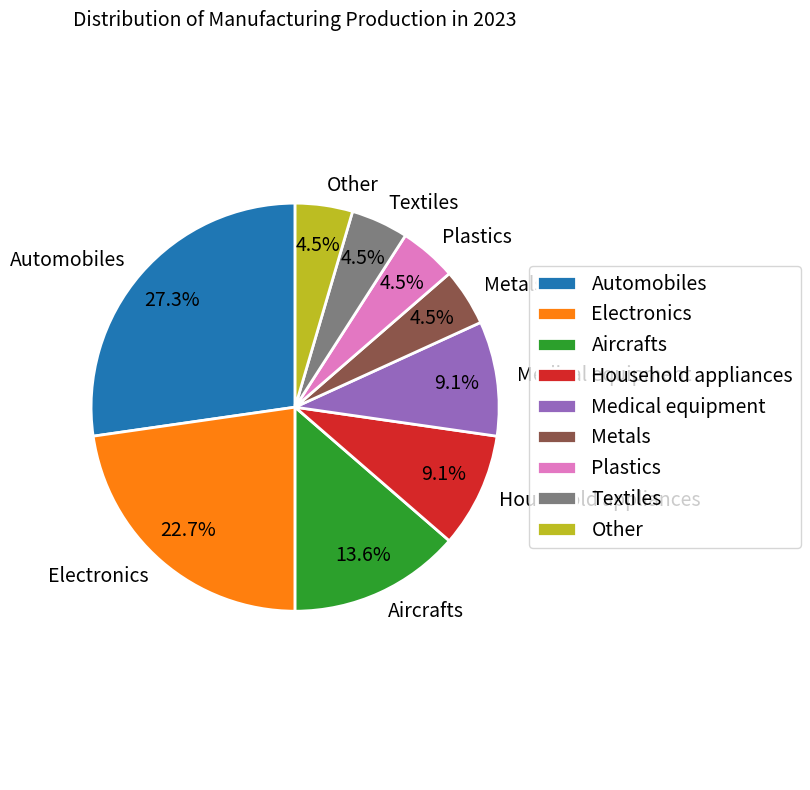

Generate this figure with matplotlib: (Note: this script raises an exception after producing the figure.)


import matplotlib.pyplot as plt
import numpy as np

labels = ['Automobiles', 'Electronics', 'Aircrafts', 'Household appliances', 'Medical equipment', 'Metals', 'Plastics', 'Textiles', 'Other']
sizes = [30, 25, 15, 10, 10, 5, 5, 5, 5]

fig = plt.figure(figsize=(8,8))
ax = fig.add_subplot()

ax.pie(sizes, labels=labels, autopct='%1.1f%%', startangle=90, pctdistance=0.8, textprops={'fontsize': 14}, wedgeprops={'linewidth': 2, 'edgecolor': 'white'})
ax.set_title('Distribution of Manufacturing Production in 2023', fontsize=14)
ax.axis('equal')
ax.legend(bbox_to_anchor=(1, 0.5), loc='center left', fontsize=14)

plt.tight_layout()
plt.savefig('pie chart/png/272.png', bbox_inches='tight')
plt.clf()